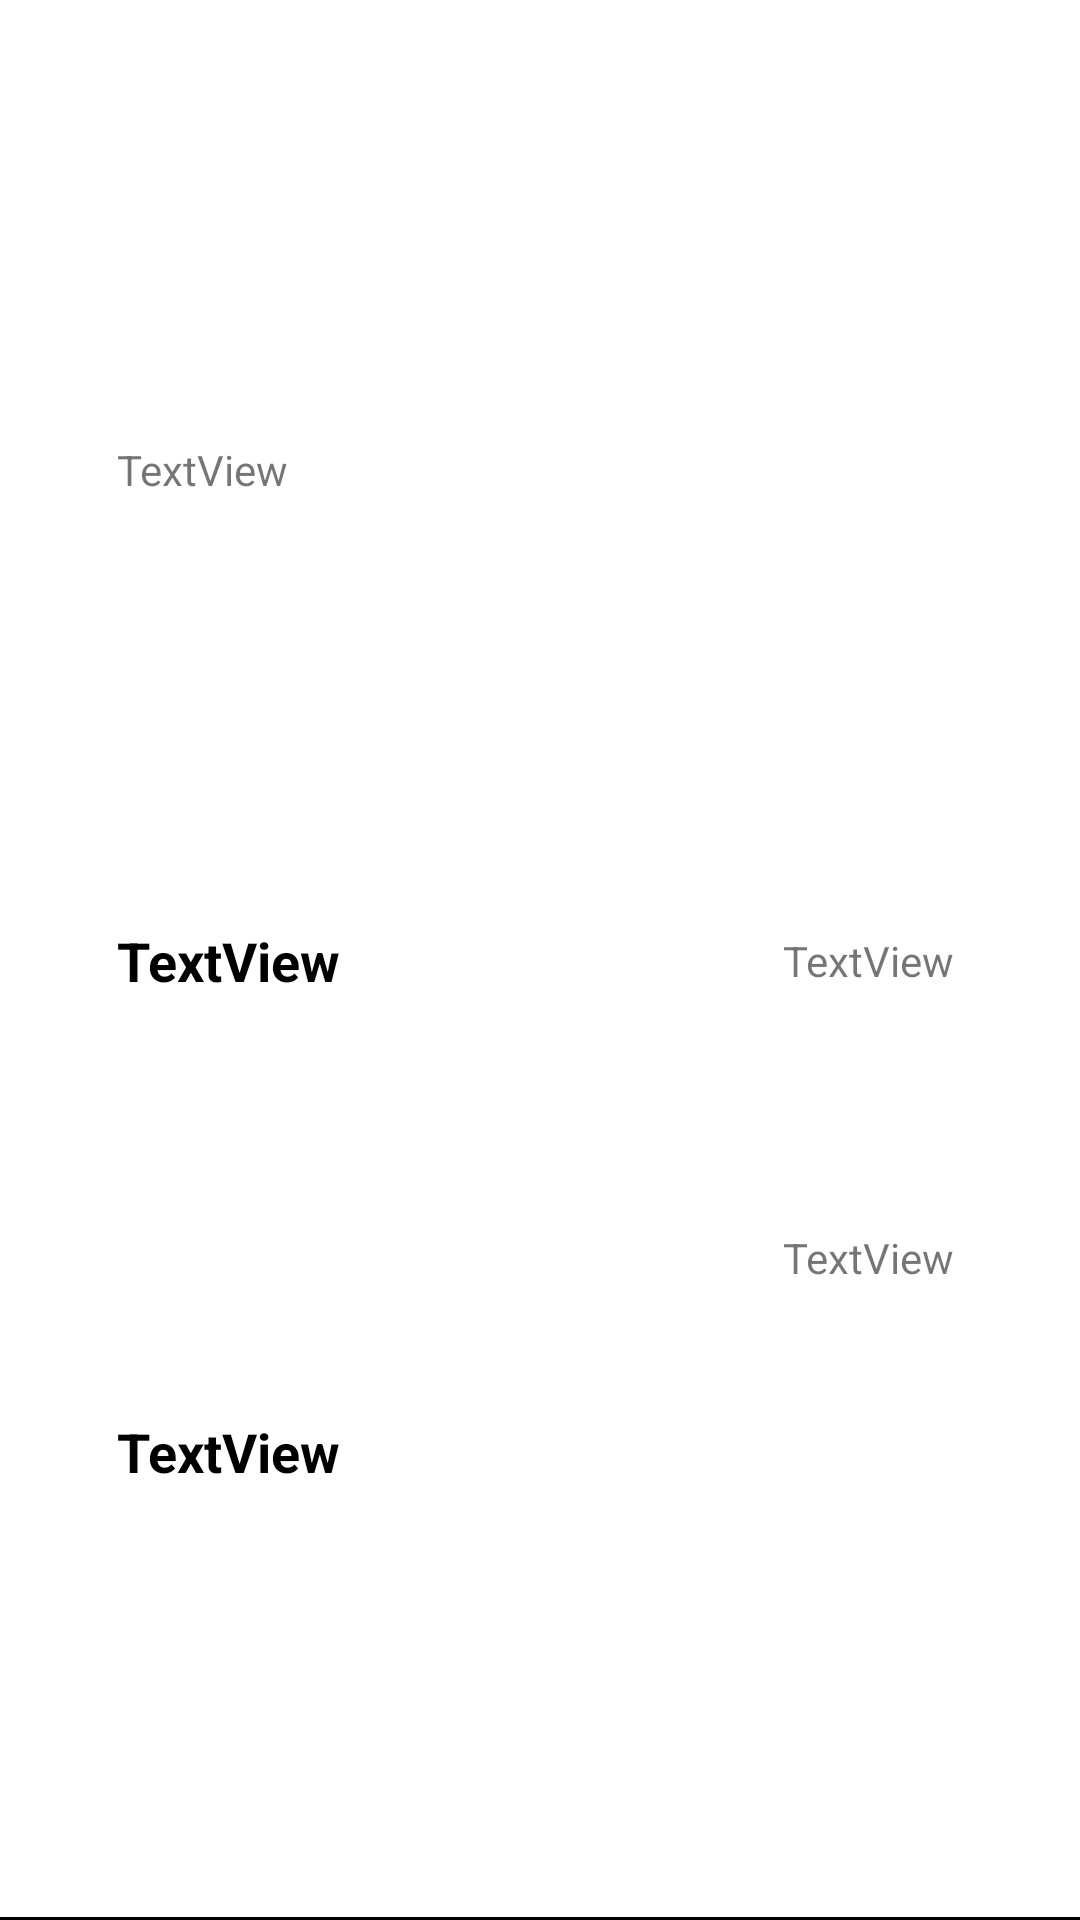

Android layout source for this screen:
<!-- AndroidManifest.xml: application theme AppTheme -->
<!-- res/layout/results_row.xml -->
<?xml version="1.0" encoding="utf-8"?>
<androidx.constraintlayout.widget.ConstraintLayout xmlns:android="http://schemas.android.com/apk/res/android"
    xmlns:app="http://schemas.android.com/apk/res-auto"
    xmlns:tools="http://schemas.android.com/tools"
    android:layout_width="match_parent"
    android:layout_height="wrap_content"
    android:padding="10dp"
    android:background="@drawable/row_boarder">

    <TextView
        android:id="@+id/dateTV"
        android:layout_width="wrap_content"
        android:layout_height="wrap_content"
        android:text="TextView"
        app:layout_constraintBottom_toTopOf="@+id/homeTeamTV"
        app:layout_constraintStart_toStartOf="@+id/homeTeamTV"
        app:layout_constraintTop_toTopOf="parent"
        android:padding="5dp"/>

    <TextView
        android:id="@+id/homeTeamTV"
        android:layout_width="wrap_content"
        android:layout_height="wrap_content"
        android:layout_marginStart="24dp"
        android:layout_marginLeft="24dp"
        android:text="TextView"
        android:textStyle="bold"
        android:textColor="@color/black"
        android:textSize="18sp"
        app:layout_constraintBottom_toBottomOf="parent"
        app:layout_constraintStart_toStartOf="parent"
        app:layout_constraintTop_toTopOf="parent"
        android:padding="5dp"/>

    <TextView
        android:id="@+id/awayTeamTV"
        android:layout_width="wrap_content"
        android:layout_height="wrap_content"
        android:text="TextView"
        android:textStyle="bold"
        android:textColor="@color/black"
        android:textSize="18sp"
        app:layout_constraintBottom_toBottomOf="parent"
        app:layout_constraintStart_toStartOf="@+id/homeTeamTV"
        app:layout_constraintTop_toBottomOf="@+id/homeTeamTV"
        android:padding="5dp"/>

    <TextView
        android:id="@+id/homeScoreTV"
        android:layout_width="wrap_content"
        android:layout_height="wrap_content"
        android:layout_marginEnd="32dp"
        android:layout_marginRight="32dp"
        android:text="TextView"
        app:layout_constraintBottom_toBottomOf="@+id/homeTeamTV"
        app:layout_constraintEnd_toEndOf="parent"
        app:layout_constraintTop_toTopOf="@+id/homeTeamTV" />

    <TextView
        android:id="@+id/awayScoreTV"
        android:layout_width="wrap_content"
        android:layout_height="wrap_content"
        android:layout_marginEnd="32dp"
        android:layout_marginRight="32dp"
        android:text="TextView"
        app:layout_constraintBottom_toBottomOf="@+id/awayTeamTV"
        app:layout_constraintEnd_toEndOf="parent"
        app:layout_constraintTop_toBottomOf="@+id/homeTeamTV" />

</androidx.constraintlayout.widget.ConstraintLayout>
<!-- resources referenced by this layout -->
<resources>
  <color name="black">#000</color>
  <!-- drawable row_boarder (drawable) -->
  <?xml version="1.0" encoding="utf-8"?>
  <layer-list xmlns:android="http://schemas.android.com/apk/res/android">
  
      <item android:left="-3dp"  android:right="-3dp" android:top="-3dp">
          <shape android:shape="rectangle">
              <stroke android:width="1dp" android:color="@color/black" />
              <solid android:color="@color/white"/>
          </shape>
      </item>
  
  </layer-list>
  <style name="AppTheme" parent="Theme.AppCompat.Light.NoActionBar">
          
          <item name="colorPrimary">@color/colorPrimary</item>
          <item name="colorPrimaryDark">#003366</item>
          <item name="colorAccent">@color/colorAccent</item>
      </style>
  <color name="white">#FFFFFF</color>
  <color name="colorPrimary">#6200EE</color>
  <color name="colorAccent">#FFBB33</color>
</resources>
